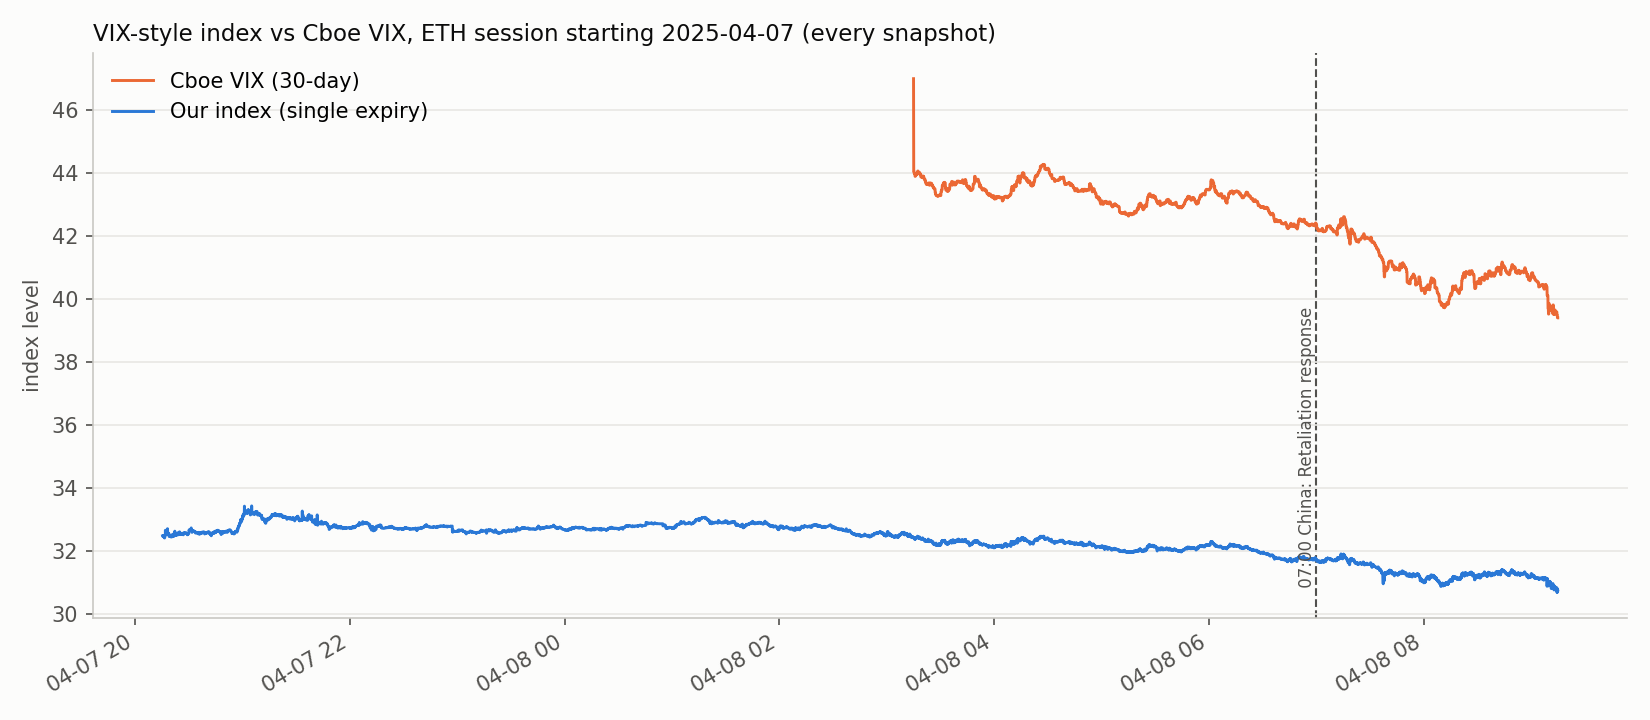

Data behind this chart, as committed beside it:
time, our_index, real_vix, forward, T
2025-04-07 20:15:23.490617, 32.47, 46.98, 5151, 0.1056
2025-04-07 20:15:26.537623, 32.47, 46.98, 5151, 0.1056
2025-04-07 20:15:29.583219, 32.47, 46.98, 5151, 0.1056
2025-04-07 20:15:32.622226, 32.47, 46.98, 5151, 0.1056
2025-04-07 20:15:35.640117, 32.45, 46.98, 5152, 0.1056
2025-04-07 20:15:38.657814, 32.45, 46.98, 5152, 0.1056
2025-04-07 20:15:41.661026, 32.45, 46.98, 5153, 0.1056
2025-04-07 20:15:44.672209, 32.44, 46.98, 5153, 0.1056
2025-04-07 20:15:47.676803, 32.45, 46.98, 5153, 0.1056
2025-04-07 20:15:50.681852, 32.45, 46.98, 5153, 0.1056
2025-04-07 20:15:53.729166, 32.44, 46.98, 5153, 0.1056
2025-04-07 20:15:56.779171, 32.44, 46.98, 5154, 0.1056
2025-04-07 20:15:59.781151, 32.44, 46.98, 5154, 0.1056
2025-04-07 20:16:02.783347, 32.44, 46.98, 5154, 0.1056
2025-04-07 20:16:05.792995, 32.46, 46.98, 5153, 0.1056
2025-04-07 20:16:08.840870, 32.45, 46.98, 5153, 0.1056
2025-04-07 20:16:11.888481, 32.44, 46.98, 5153, 0.1056
2025-04-07 20:16:14.891672, 32.44, 46.98, 5153, 0.1056
2025-04-07 20:16:17.934288, 32.44, 46.98, 5153, 0.1056
2025-04-07 20:16:20.942159, 32.44, 46.98, 5154, 0.1056
2025-04-07 20:16:23.987538, 32.43, 46.98, 5154, 0.1056
2025-04-07 20:16:27.004175, 32.41, 46.98, 5156, 0.1056
2025-04-07 20:16:30.018639, 32.4, 46.98, 5156, 0.1056
2025-04-07 20:16:33.027021, 32.42, 46.98, 5155, 0.1056
2025-04-07 20:16:36.040935, 32.42, 46.98, 5155, 0.1056
2025-04-07 20:16:39.091741, 32.45, 46.98, 5154, 0.1056
2025-04-07 20:16:42.096734, 32.46, 46.98, 5154, 0.1056
2025-04-07 20:16:45.101781, 32.46, 46.98, 5154, 0.1056
2025-04-07 20:16:48.150970, 32.46, 46.98, 5154, 0.1056
2025-04-07 20:16:51.174975, 32.49, 46.98, 5152, 0.1056
2025-04-07 20:16:54.176612, 32.49, 46.98, 5152, 0.1056
2025-04-07 20:16:57.223808, 32.65, 46.98, 5153, 0.1056
2025-04-07 20:17:00.229772, 32.51, 46.98, 5151, 0.1056
2025-04-07 20:17:03.280111, 32.51, 46.98, 5149, 0.1056
2025-04-07 20:17:06.284767, 32.5, 46.98, 5150, 0.1056
2025-04-07 20:17:09.324360, 32.51, 46.98, 5149, 0.1056
2025-04-07 20:17:12.372364, 32.52, 46.98, 5149, 0.1056
2025-04-07 20:17:15.416455, 32.52, 46.98, 5149, 0.1056
2025-04-07 20:17:18.424724, 32.53, 46.98, 5148, 0.1056
2025-04-07 20:17:21.465703, 32.53, 46.98, 5148, 0.1056
2025-04-07 20:17:24.512956, 32.53, 46.98, 5148, 0.1056
2025-04-07 20:17:27.562728, 32.55, 46.98, 5147, 0.1056
2025-04-07 20:17:30.606295, 32.55, 46.98, 5147, 0.1056
2025-04-07 20:17:33.641786, 32.55, 46.98, 5147, 0.1056
2025-04-07 20:17:36.673419, 32.55, 46.98, 5147, 0.1056
2025-04-07 20:17:39.707303, 32.55, 46.98, 5147, 0.1056
2025-04-07 20:17:42.754503, 32.56, 46.98, 5147, 0.1056
2025-04-07 20:17:45.793601, 32.55, 46.98, 5147, 0.1056
2025-04-07 20:17:48.833253, 32.55, 46.98, 5147, 0.1056
2025-04-07 20:17:51.863522, 32.55, 46.98, 5147, 0.1056
2025-04-07 20:17:54.893699, 32.55, 46.98, 5147, 0.1056
2025-04-07 20:17:57.943526, 32.54, 46.98, 5147, 0.1056
2025-04-07 20:18:00.988341, 32.54, 46.98, 5147, 0.1056
2025-04-07 20:18:04.021131, 32.55, 46.98, 5147, 0.1056
2025-04-07 20:18:07.062031, 32.7, 46.98, 5147, 0.1056
2025-04-07 20:18:10.101931, 32.57, 46.98, 5146, 0.1056
2025-04-07 20:18:13.134504, 32.57, 46.98, 5146, 0.1056
2025-04-07 20:18:16.169586, 32.56, 46.98, 5146, 0.1056
2025-04-07 20:18:19.219275, 32.56, 46.98, 5146, 0.1056
2025-04-07 20:18:22.255608, 32.55, 46.98, 5146, 0.1056
... 15,311 more rows
